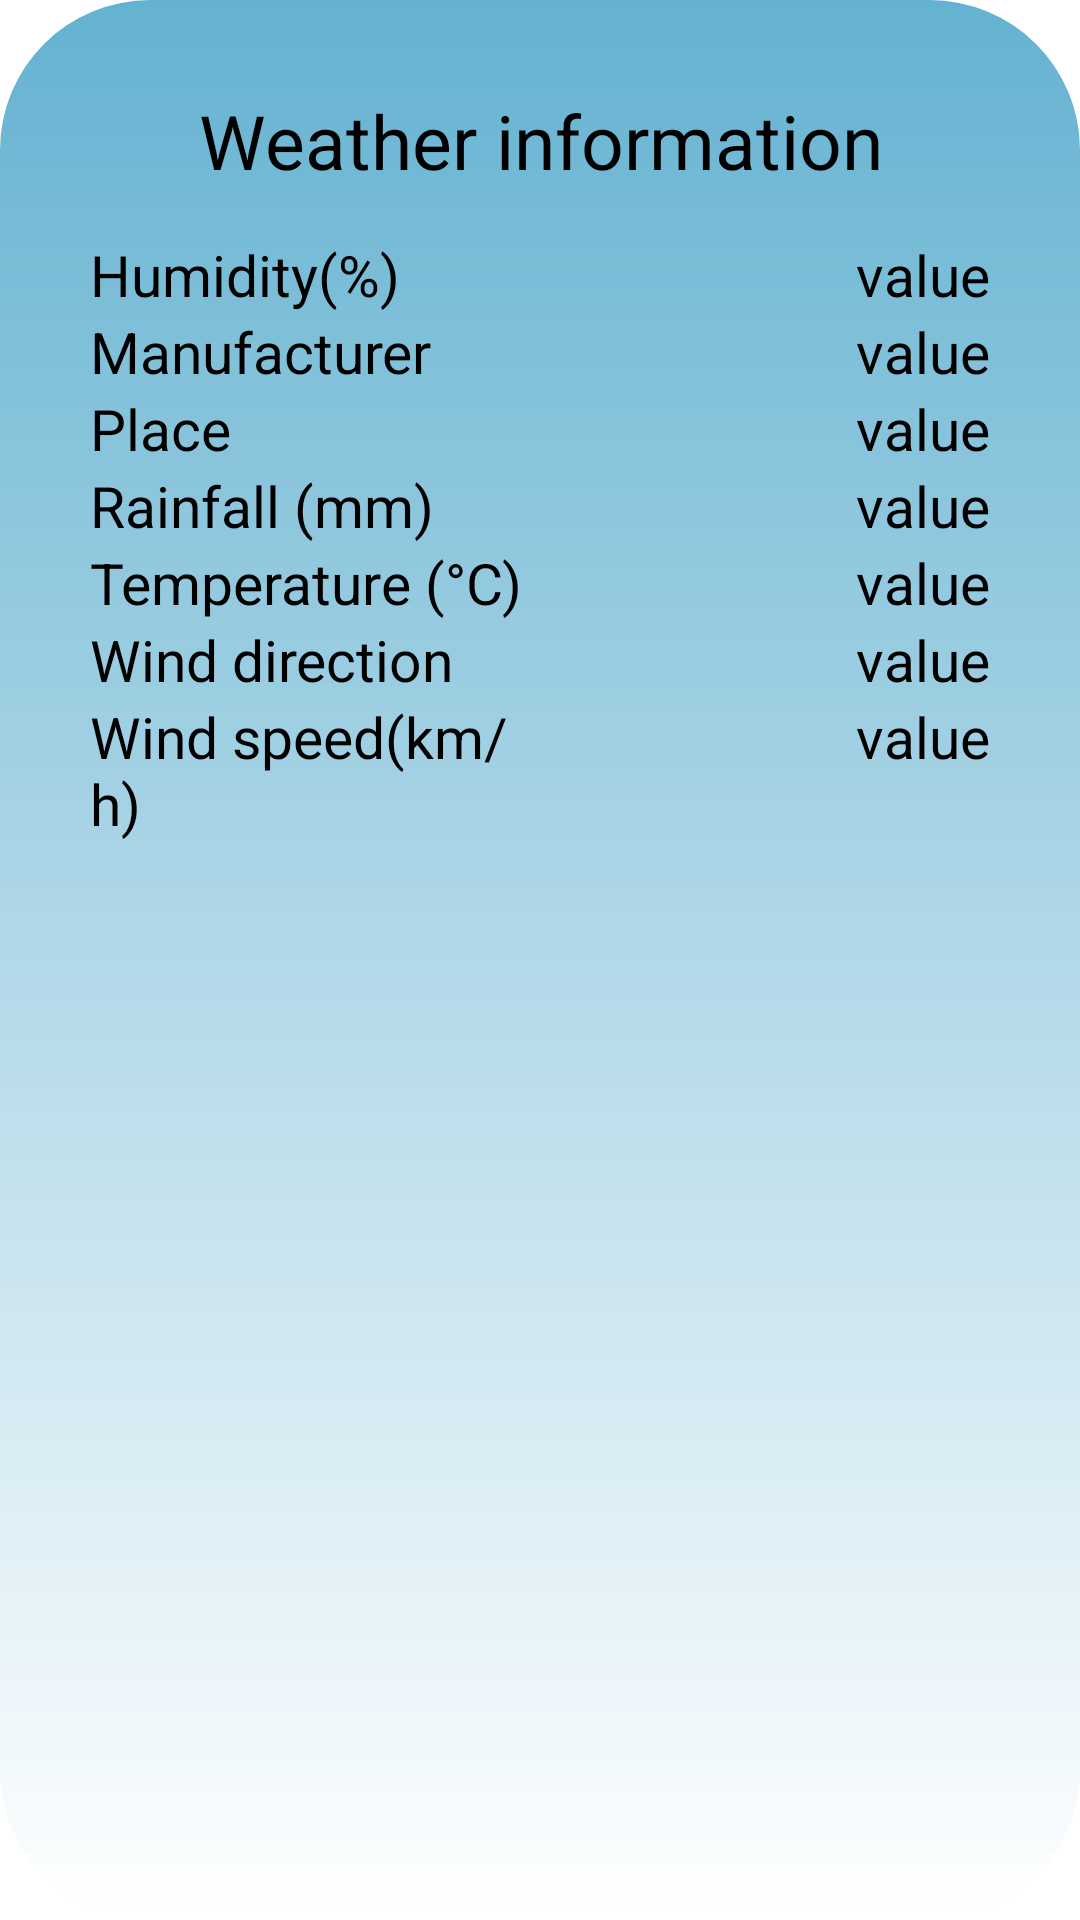

Layout XML and referenced resources for this Android screen:
<!-- AndroidManifest.xml: application theme Theme.ProjectNT118 -->
<!-- res/layout/weather_asset_marker.xml -->
<?xml version="1.0" encoding="utf-8"?>
<LinearLayout xmlns:android="http://schemas.android.com/apk/res/android"
    xmlns:tools="http://schemas.android.com/tools"
    android:layout_width="match_parent"
    android:orientation="vertical"
    android:background="@drawable/shadowbtn_blue"
    android:layout_height="match_parent">

    <TextView
        android:layout_width="match_parent"
        android:layout_height="wrap_content"
        android:text="Weather information"
        android:gravity="center"
        android:textSize="25sp"
        android:id="@+id/txtview_title"
        android:paddingTop="30dp"
        android:paddingBottom="15dp"/>
    <LinearLayout
        android:layout_width="match_parent"
        android:layout_height="match_parent"
        android:orientation="horizontal"
        android:baselineAligned="false"
        android:paddingBottom="30dp">
        <LinearLayout
            android:layout_width="match_parent"
            android:layout_height="match_parent"
            android:layout_weight="0.5"
            android:orientation="vertical"
            android:paddingStart="30dp">
            <TextView
                android:layout_width="wrap_content"
                android:layout_height="wrap_content"
                android:text="Humidity(%)"
                android:textSize="19sp" />
            <TextView
                android:layout_width="wrap_content"
                android:layout_height="wrap_content"
                android:text="Manufacturer"
                android:textSize="19sp" />
            <TextView
                android:layout_width="wrap_content"
                android:layout_height="wrap_content"
                android:text="Place"
                android:textSize="19sp" />

            <TextView
                android:layout_width="wrap_content"
                android:layout_height="wrap_content"
                android:text="Rainfall (mm)"
                android:textSize="19sp" />
            <TextView
                android:layout_width="wrap_content"
                android:layout_height="wrap_content"
                android:text="Temperature (°C)"
                android:textSize="19sp" />
            <TextView
                android:layout_width="wrap_content"
                android:layout_height="wrap_content"
                android:text="Wind direction"
                android:textSize="19sp" />
            <TextView
                android:layout_width="wrap_content"
                android:layout_height="wrap_content"
                android:text="Wind speed(km/h)"
                android:textSize="19sp" />
        </LinearLayout>
        <LinearLayout
            android:layout_width="match_parent"
            android:layout_height="match_parent"
            android:layout_weight="0.5"
            android:gravity="right"
            android:orientation="vertical"
            tools:ignore="RtlHardcoded"
            android:paddingEnd="30dp">
            <TextView
                android:layout_width="wrap_content"
                android:layout_height="wrap_content"
                android:text="value"
                android:id="@+id/txtview_humidity_value"
                android:textSize="19sp" />
            <TextView
                android:layout_width="wrap_content"
                android:layout_height="wrap_content"
                android:text="value"
                android:id="@+id/txtview_manufacturer_value"
                android:textSize="19sp" />
            <TextView
                android:layout_width="wrap_content"
                android:layout_height="wrap_content"
                android:text="value"
                android:id="@+id/txtview_place_value"
                android:textSize="19sp" />
            <TextView
                android:layout_width="wrap_content"
                android:layout_height="wrap_content"
                android:text="value"
                android:id="@+id/txtview_rainfall_value"
                android:textSize="19sp" />
            <TextView
                android:layout_width="wrap_content"
                android:layout_height="wrap_content"
                android:text="value"
                android:id="@+id/txtview_temperature_value"
                android:textSize="19sp" />
            <TextView
                android:layout_width="wrap_content"
                android:layout_height="wrap_content"
                android:text="value"
                android:id="@+id/txtview_winddirection_value"
                android:textSize="19sp" />
            <TextView
                android:layout_width="wrap_content"
                android:layout_height="wrap_content"
                android:text="value"
                android:id="@+id/txtview_windspeed_value"
                android:textSize="19sp" />

        </LinearLayout>
    </LinearLayout>




</LinearLayout>
<!-- resources referenced by this layout -->
<resources>
  <!-- drawable shadowbtn_blue (drawable) -->
  <?xml version="1.0" encoding="utf-8"?>
  <shape xmlns:android="http://schemas.android.com/apk/res/android"
      android:shape="rectangle">
  
      <gradient
          android:startColor="#FFFFFF"
          android:endColor="#64B2D1"
          android:angle="90" />
  
      <corners android:radius="50dp"></corners>
  </shape>
</resources>
